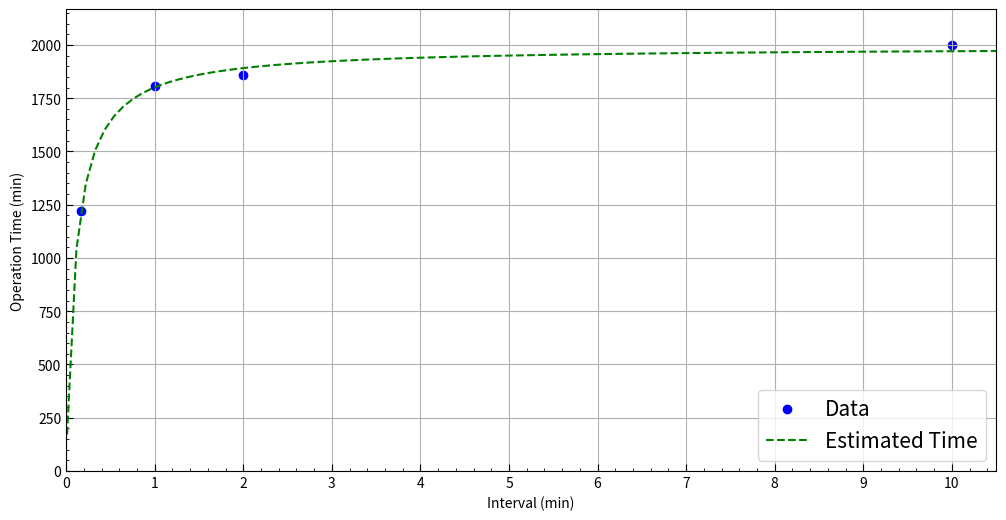

Source code (Python):
import numpy as np
import matplotlib.pyplot as plt

import matplotlib.patches as patches
import matplotlib.ticker as ticker
import matplotlib.dates as mdates

# --- 1. Data Preparation ---
# Interval (minutes)
intervals = np.array([1/6, 1, 2, 10])
# Operating Time (hours, minutes)
durations_h = np.array([20, 30, 30, 33])
durations_m = np.array([19, 8, 57, 19])

# Convert all time units to minutes
total_minutes = durations_h * 60 + durations_m

# --- 2. Data Transformation for Linear Regression ---
# y = 1 / Operating Time
# x = 1 / Interval
x = 1 / intervals
y = 1 / total_minutes

# --- 3. Model Fitting (using numpy.polyfit) ---

# Case 1: Using all data
# np.polyfit(x, y, 1) returns coefficients [slope, intercept]
slope, intercept = np.polyfit(x, y, 1)


# Case 2: Excluding the suspicious outlier (the last data point)
slope, intercept = np.polyfit(x, y, 1)
ratio_val = slope / intercept
power_ratio= 1 / (1 / ratio_val)
print("===== CPUSleep =====")
print(f"動的電力: {slope}, 静的電力: {intercept}, 比={slope/intercept}")


# x軸とy軸をもとに戻してplot
plt.figure(figsize=(12, 6))
x_fit = np.linspace(0.01, 10.5, 100)
y_fit = 1 / (slope / x_fit + intercept)

ax = plt.gca()
ax.tick_params(which='minor', direction='in')
ax.tick_params(which='major', length=5, direction='in')
ax.xaxis.set_major_locator(ticker.MultipleLocator(1))
ax.xaxis.set_minor_locator(ticker.AutoMinorLocator())
ax.yaxis.set_minor_locator(ticker.AutoMinorLocator())
plt.scatter(intervals, total_minutes, color='blue', label='Data')
ax.plot(x_fit, y_fit, color='green', linestyle='--', label='Estimated Time')

ax.set_xlim(0, max(x_fit) )
ax.set_ylim(0, max(y_fit) * 1.1)
ax.set_xlabel('Interval (min)')
ax.set_ylabel('Operation Time (min)')

plt.grid(True)
plt.legend(fontsize=15, loc='lower right')
plt.show()



# # --- 4. Plotting --- (線形部分のplot)
# plt.figure(figsize=(12, 6))
# x_fit = np.linspace(0, 10, 100)
# y_fit_all = slope_all * x_fit + intercept_all

# # Plot 2: Outlier Removed
# ax = plt.gca()
# ax.tick_params(which='minor', direction='in')
# ax.tick_params(which='major', length=5, direction='in')
# ax.xaxis.set_major_locator(ticker.MultipleLocator(1))
# ax.xaxis.set_minor_locator(ticker.AutoMinorLocator())
# ax.yaxis.set_minor_locator(ticker.AutoMinorLocator())
# plt.scatter(x_filtered, y_filtered, color='blue', label='Data')
# plt.scatter(x[-1], y[-1], color='gray', marker='x', s=100, label='Excluded (30 min)')-
# y_fit_filtered = slope_filtered * x_fit + intercept_filtered
# ax.plot(x_fit, y_fit_filtered, color='green', linestyle='--', label=f'Regression Line')
# ax.set_xlabel('1 / Interval (1/min)')
# ax.set_ylabel('1 / Operation Time (1/min)')
# ax.set_xlim(0, max(x) * 1.1)
# ax.set_ylim(0, max(y) * 1.1)

# plt.grid(True)
# plt.legend(fontsize=15)
# plt.show()

# --- 5. Printing Results ---
print("--- Analysis Results ---")
print(f"Excluding the outlier, the Dynamic:Static power ratio is approx. 1 : {power_ratio:.4f}")